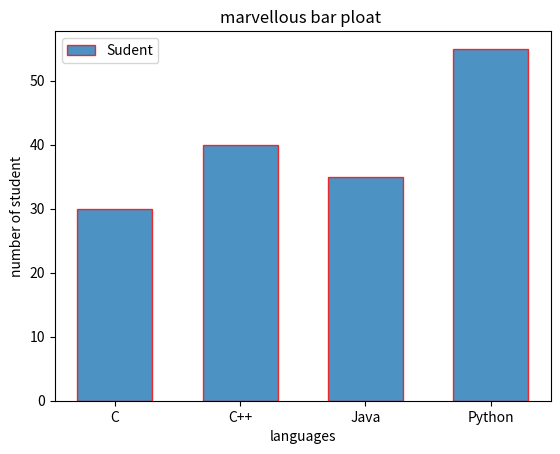

Write Python code to recreate this figure.
import matplotlib.pyplot as plt

def main():
    language=["C","C++","Java","Python"]
    Student=[30,40,35,55]

    plt.bar(
        language,
        Student,
        width=0.6,
        edgecolor="red",
        linewidth=1,   #width of bar border 
        alpha=0.8,     # transperance 0.0 to 1.0  color light and dark
        label="Sudent"

    )
    plt.title("marvellous bar ploat ")
    plt.xlabel("languages")
    plt.ylabel("number of student")
    plt.legend() 
    plt.show()

if __name__=="__main__":
    main()
